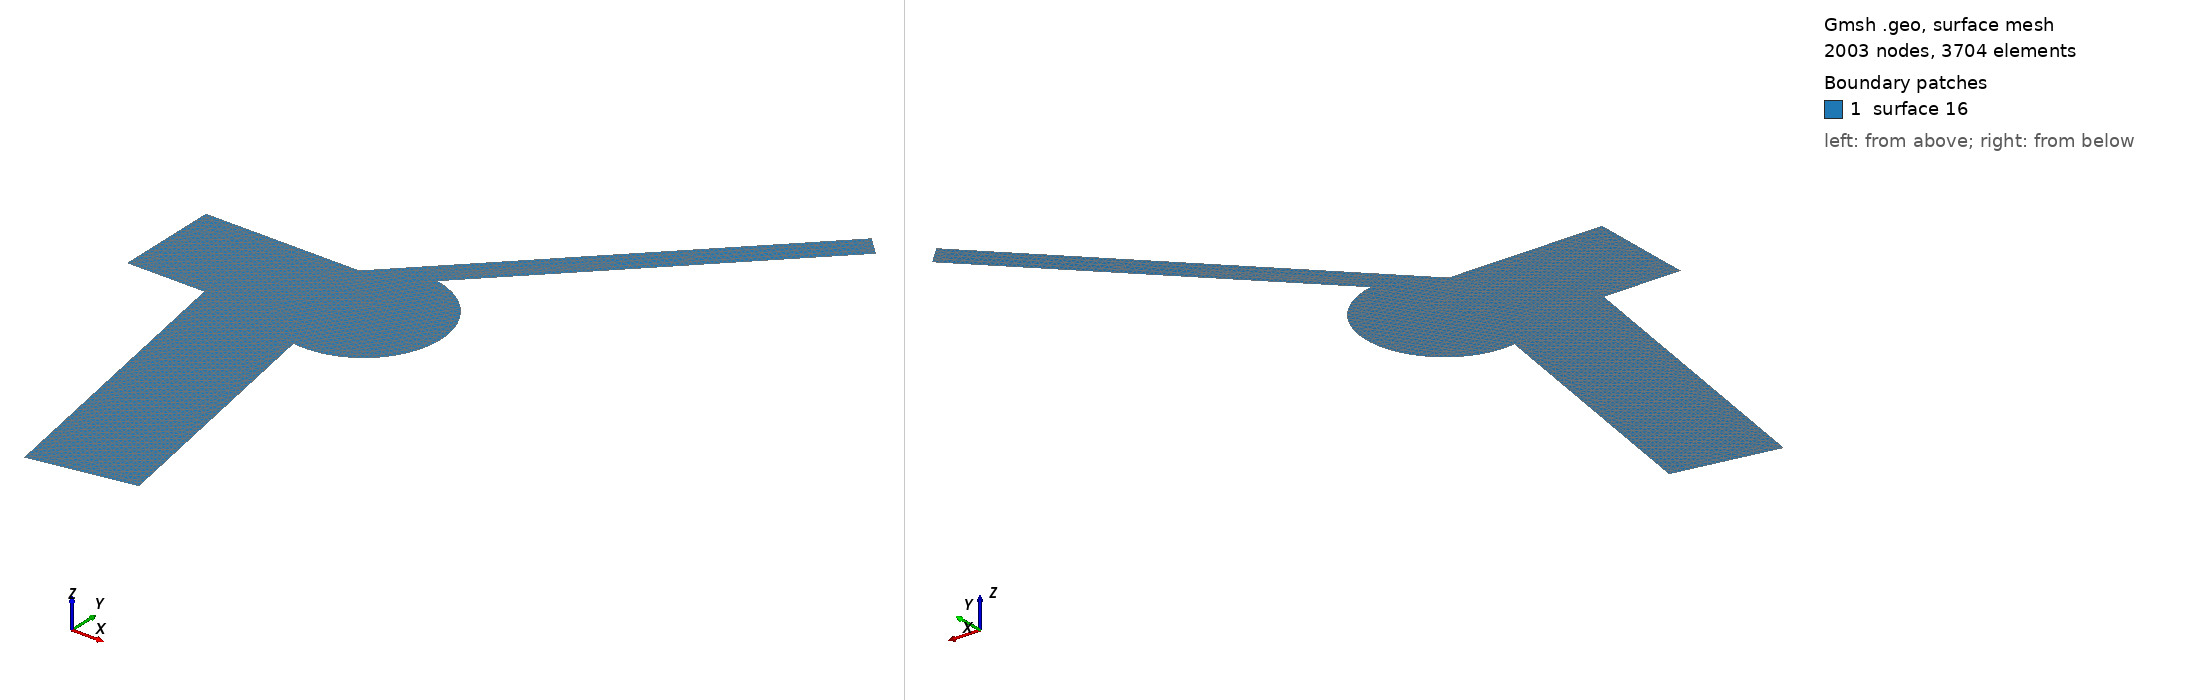

Gmsh geometry script, surface-meshed: 2003 nodes, 3704 surface elements. Boundary patches (legend numbers): 1 surface 16. Left view from above one corner, right view from below the opposite corner. The script declares no physical surfaces, so the legend lists its geometric surfaces. The drawing asked Gmsh for element sizes between 1% and 20% of the model's largest extent; the script's own settings can give other sizes.

=== Lan2D.geo (drawn) ===
// Gmsh project created on Sun Nov  1 11:36:12 2015
cl__1 = 20;
cl__2 = 10;
Point(1) = {0, -200, 0, 20};
Point(2) = {300, -200, 0, 10};
Point(3) = {508.3778132, -1381.76930361, 0, 20};
Point(4) = {902.300914405, -1312.31003255, 0, 20};
Point(5) = {723.215385232, -296.665527018, 0, 10};
Point(6) = {767.819926237, 0, 0, 10};
Point(7) = {831.659443104, 293.128838748, 0, 10};
Point(8) = {1795.49895998, 1256.96835562, 0, 20};
Point(9) = {1724.78828186, 1327.67903374, 0, 20};
Point(10) = {597.109248121, 200, 0, 10};
Point(11) = {0, 200, 0, 20};
Line(1) = {1, 2};
Line(2) = {2, 3};
Line(3) = {3, 4};
Line(4) = {4, 5};
Line(5) = {7, 8};
Line(6) = {8, 9};
Line(7) = {9, 10};
Line(8) = {10, 11};
Line(9) = {11, 1};
Circle(10) = {5, 6, 7};
Line Loop(16) = {1, 2, 3, 4, 10, 5, 6, 7, 8, 9};
Plane Surface(16) = {16};
